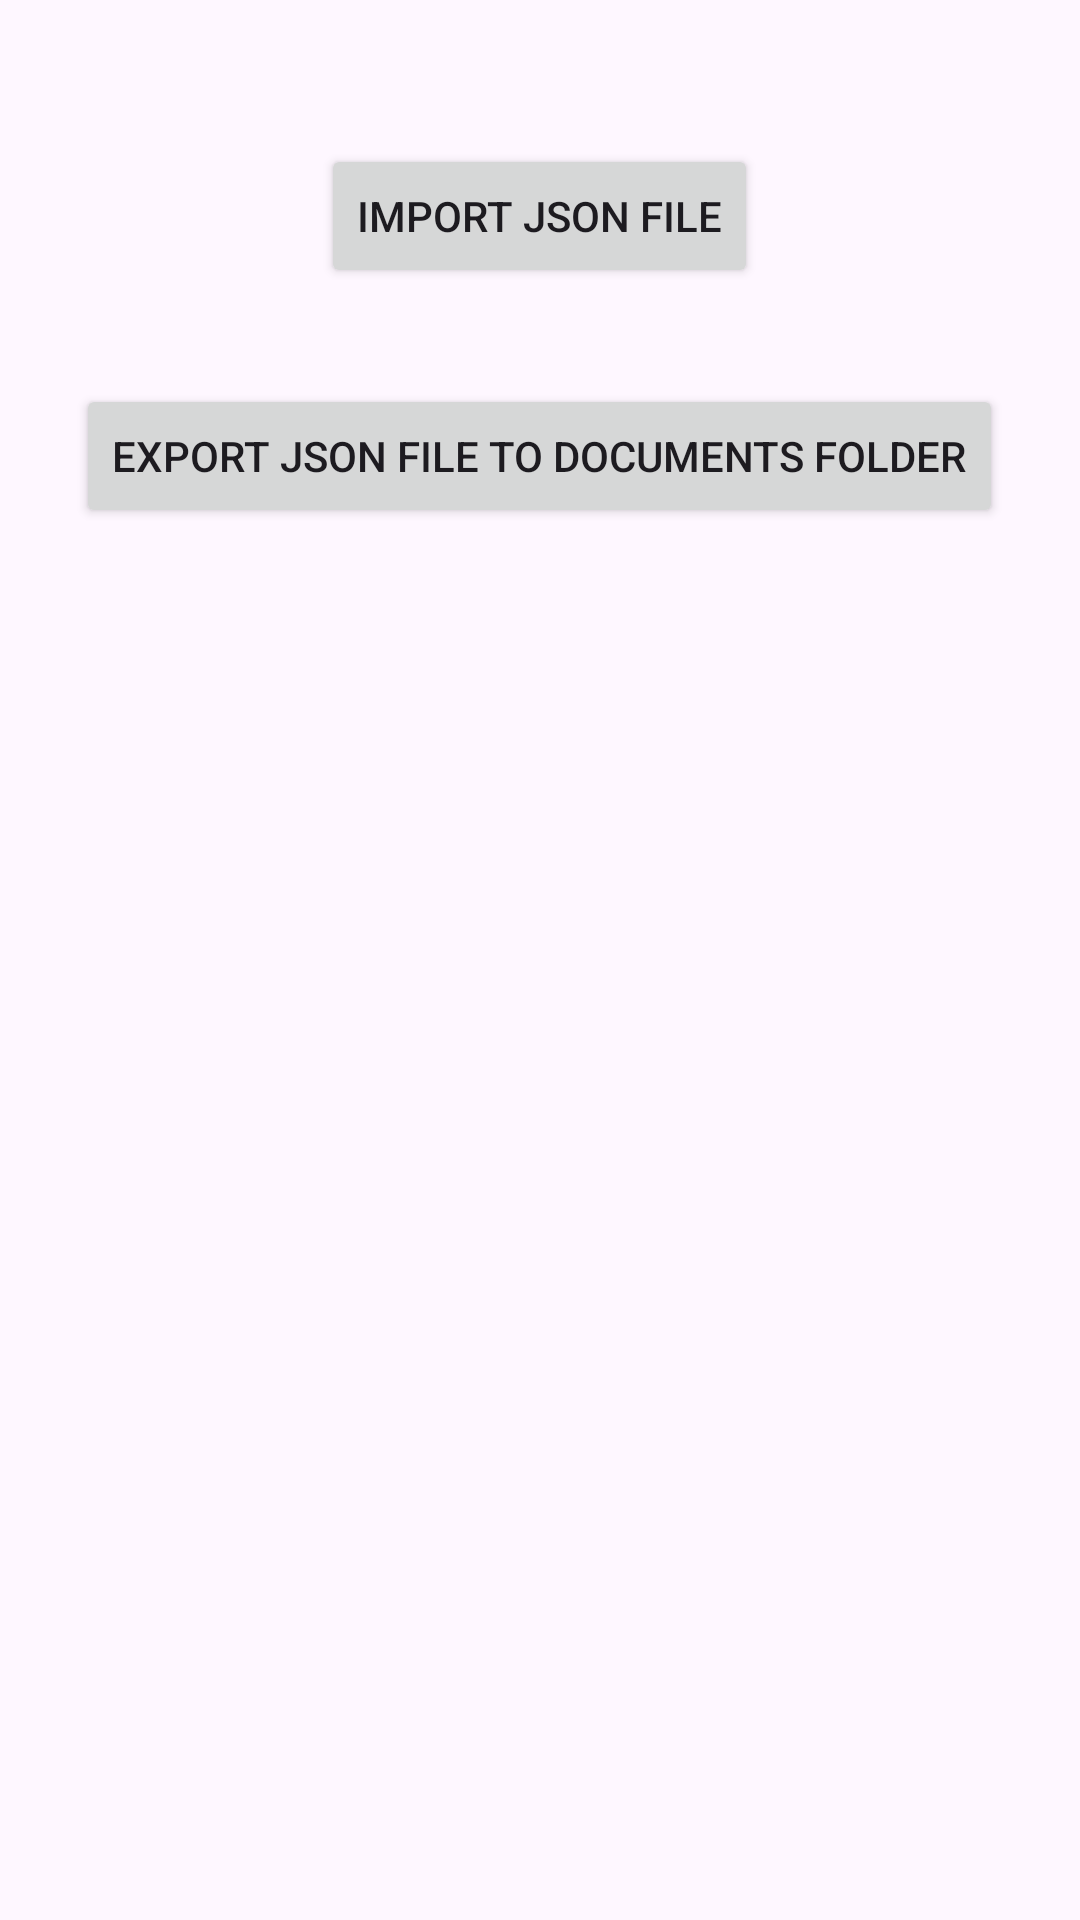

Android layout source for this screen:
<!-- AndroidManifest.xml: application theme Theme.SpliceLife -->
<!-- res/layout/activity_import.xml -->
<?xml version="1.0" encoding="utf-8"?>
<RelativeLayout xmlns:android="http://schemas.android.com/apk/res/android"
    android:layout_width="match_parent"
    android:layout_height="match_parent"
    android:padding="16dp">

    <Button
        android:id="@+id/importJsonButton"
        android:layout_width="wrap_content"
        android:layout_height="wrap_content"
        android:text="import json file"
        android:layout_marginTop="32dp"
        android:layout_centerHorizontal="true"/>

    <Button
        android:id="@+id/exportJsonButton"
        android:layout_width="wrap_content"
        android:layout_height="wrap_content"
        android:text="export json file to documents folder"
        android:layout_below="@id/importJsonButton"
        android:layout_marginTop="32dp"
        android:layout_centerHorizontal="true"/>


</RelativeLayout>
<!-- resources referenced by this layout -->
<resources>
  <style name="Theme.SpliceLife" parent="Base.Theme.SpliceLife" />
  <style name="Base.Theme.SpliceLife" parent="Theme.Material3.DayNight.NoActionBar">
          
          
      </style>
</resources>
